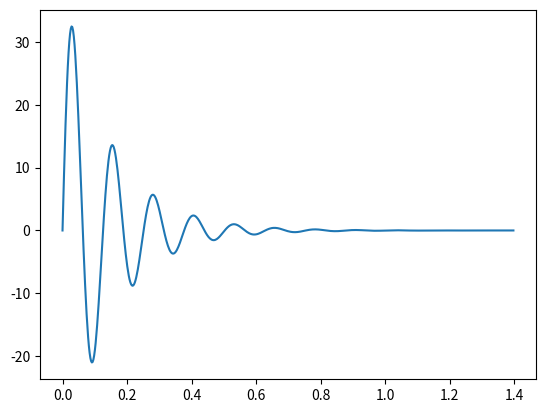

Write Python code to recreate this figure.
import numpy as np
import matplotlib.pyplot as plot


DEFAULT_RESOLUTION = 600


class FartShake:
    def __init__(
        self,
        amplitude: float,
        frequency: float,
        duration: float,
        damping_factor: float,
        resolution: int = DEFAULT_RESOLUTION,
    ) -> None:
        self.amplitude = amplitude
        self.frequency = frequency
        self.duration = duration
        self.damping_factor = damping_factor
        self.resolution = resolution
        x = np.arange(0, self.duration, self.duration / self.resolution)
        self.function = (
            self.amplitude
            * np.sin(x * self.frequency)
            * np.exp(-np.log(2) * self.damping_factor * x)
        )

    def plot(self):
        plot.plot(
            np.arange(0, self.duration, self.duration / self.resolution), self.function
        )
        plot.show()


if __name__ == "__main__":
    animation = FartShake(amplitude=40, frequency=50, duration=1.4, damping_factor=10)
    animation.plot()
